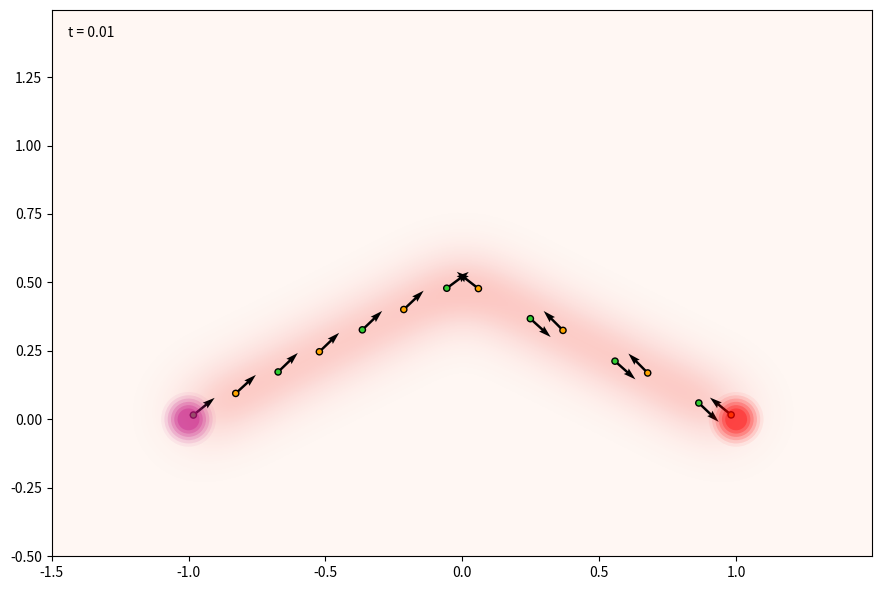

Source code (Python):
import numpy as np
from dataclasses import dataclass
from scipy.signal import fftconvolve
from scipy.sparse.linalg import LinearOperator
from scipy.sparse import linalg as spla
from scipy.spatial import cKDTree
from scipy.ndimage import map_coordinates
import matplotlib.pyplot as plt
import matplotlib.animation as animation
import time
from matplotlib.animation import FFMpegWriter
#from IPython.display import HTML

#===============================================================================
#Helper Functions
#===============================================================================

#Parameters---------------------------------------------------------------------
	
@dataclass
class SimParams:
	h: float    = 0.005     #Spatial grid spacing
	dt:float    = 0.005     #Timestep
	rtol:float  = 0.1       #Tolerance to say an agent has 'reached' a point
	R: float    = 1         #Radius of initial semicircle path

	# Field
	kp0: float = 3000.0     #numerator for per-agent kp=kp0/num_steps
	kpl: float = 5.0       #Generation constant
	kn: float  = 0.0001       #Decay constant
	D: float   = 0.0001     #Diffusion costant
	z: float   = 0.00       #Saturation Term
	sigma: float = 0.05     #Width of laid trail

	# Agent
	v_a: float  = 0.50      #Average speed of agents
	s_mu: float = 0.05      #sigma_mu: Standard deviation of agent speeds
	l: float    = 0.01      #Length between antennae and pher laying organs
	defl:float  = 0.0*np.pi #Angular velocity of turning to avoid collisions
	rdist:float = 0.07      #Minimum distance at which collision avoidance behaviour begins

	rest:int    = 200       #Avg no. of timesteps to rest for
	s_rest:float= 50        #Variance in no. of rest steps

	#Intrinsic Policy
	G: float    = 0.08     #Directional Gain
	n: float    = 0.00      #Intrinsic policy noise

	#OU Process6
	alpha: float = 0.3      #Strength of mean reverting behaviour
	diff: float  = 0.00    #OU diffusion factor
	p_switch: float = 0.005  #Switching probability (Intrinsic to OU) per step

	def __post_init__(self):
		self.colony = np.array([self.R, 0.0])   #Colony Location
		self.food   = np.array([-self.R, 0.0])  #Target Location
		self.Nx = 3*int(self.R/self.h)          #Number of gridpoints
		self.Ny = 2*int(self.R/self.h)
		self.x = np.linspace(-self.Nx//2, self.Nx//2, self.Nx, endpoint=False)
		self.y = np.linspace(-1*self.Ny//4, (-1*self.Ny//4)+self.Ny, self.Ny, endpoint=False)
		#grid coordinates (note: X,Y shape (Nx,Ny))
		self.X, self.Y = np.meshgrid(self.x*self.h, self.y*self.h, indexing='ij')

def sample_gradient(field, sensors):
    """
    Sample discrete gradient of the pheromone field at each sensor's nearest grid cell.
    """
    # Convert world coordinates -> grid indices
    i = ((agents["pos"][:,0] - params.X.min()) / params.h).astype(int)
    j = ((agents["pos"][:,1] - params.Y.min()) / params.h).astype(int)

    # Keep only valid indices
    valid = (i > 0) & (i < params.Nx-1) & (j > 0) & (j < params.Ny-1)
    gx = np.zeros_like(i, dtype=float)
    gy = np.zeros_like(j, dtype=float)

    # Compute central differences only for valid ones
    gx[valid] = (c[i[valid]+1, j[valid]] - c[i[valid]-1, j[valid]]) / (2 * params.h)
    gy[valid] = (c[i[valid], j[valid]+1] - c[i[valid], j[valid]-1]) / (2 * params.h)

    return np.stack([gx, gy], axis=1)

#===============================================================================
#Initialization
#===============================================================================

#Field  ------------------------------------------------------------------------
#Operator to Perform Implicit Euler Integration: A*c(n+1) = c(n) + generation_term
def matvec(v):
    Nx, Ny = params.Nx, params.Ny
    dt, D, kn, h = params.dt, params.D, params.kn, params.h

    V = v.reshape((Nx, Ny))
    L = np.zeros_like(V)
    #Laplacian using central differences
    L[1:-1,1:-1] = (V[2:,1:-1] + V[:-2,1:-1] + V[1:-1,2:] + V[1:-1,:-2] - 4*V[1:-1,1:-1]) / (h**2)
    return ((1 + kn*dt) * v - (dt * D) * L.ravel())

#Initial semicircle path
def set_initial_semicircle():
    Nx, Ny = params.Nx, params.Ny
    R, sigma = params.R, params.sigma

    c = np.zeros((Nx, Ny), dtype=float)
    r = np.sqrt(params.X**2 + params.Y**2)
    mask = (params.Y >= 0) & (np.abs(r - R) <= params.h)
    c[mask] = 3.0
    kern = make_gaussian_kernel(sigma=2.0*params.sigma, h=params.h)
    c = fftconvolve(c, kern, mode='same')
    return c

def set_initial_angle():
    Nx, Ny = params.Nx, params.Ny
    R, sigma = params.R, params.sigma

    c = np.zeros((Nx, Ny), dtype=float)
    mask = (np.abs(2*params.Y + params.X - params.R) <= 2*params.h) & (params.X>0) & (params.Y>0)
    c[mask] = 4.0
    mask = (np.abs(2*params.Y - params.X - params.R) <= 2*params.h) & (params.X<0) & (params.Y>0)
    c[mask] = 4.0
    kern = make_gaussian_kernel(sigma=2.0*params.sigma, h=params.h)
    c = fftconvolve(c, kern, mode='same')
    return c

def make_gaussian_kernel(sigma, h):
    size = int(6 * sigma / h)
    if size % 2 == 0: size += 1
    x = np.linspace(-3*sigma, 3*sigma, size)
    y = np.linspace(-3*sigma, 3*sigma, size)
    Xg, Yg = np.meshgrid(x, y)
    k = np.exp(-(Xg**2 + Yg**2)/(2*sigma**2))
    k /= k.sum()
    return k

#Agents ------------------------------------------------------------------------
def initialize_agents(w=12, f=8):
    total = w + 1

    #Arrays
    pos =   np.zeros((total,2), dtype=float)
    thet =  np.zeros(total, dtype=float)
    mu =    np.random.normal(scale=params.s_mu, size=total)
    laying= np.zeros(total, dtype=bool)
    isForager = np.zeros(total, dtype=bool)
    state = np.zeros(total, dtype=bool)  #0=resting, 1=moving
    steps = np.zeros(total, dtype=int)
    tot_rest = (np.random.randn(total)*params.s_rest + params.rest).astype(int)
    rest_steps = np.zeros(total, dtype=int)
    kp_agent = np.full(total, params.kpl, dtype=float)
    policy = np.zeros(total, dtype=bool) #0=Intrinsic, 1=OU
    tgtphi = np.zeros(total, dtype=float)   #stored heading direction in agent memory
    gradient = np.zeros((total,2), dtype=float)

    R = params.R
    idx = 0   
    for i in range((w+1)//2): #workers: 
        pos[idx] = [R*(4*i/w -1), 0.5*R*min(4*i/w, 2-4*i/w)]
        thet[idx] = np.pi/4 if pos[idx][0]<0 else -np.pi/4
        state[idx] = 1
        laying[idx] = True
        idx += 1

    for j in range((w+1)//2):
        i = j + 0.5
        pos[idx] = [R*(4*i/w -1), 0.5*R*min(4*i/w, 2-4*i/w)]
        thet[idx] = np.pi/4 if pos[idx][0]<0 else 3*np.pi/4
        state[idx] = 1
        idx += 1

    #foragers:
    for i in range(f):
        pos[idx] = params.colony.copy()
        thet[idx] = np.pi/2
        isForager[idx] = True
        state[idx] = 0  #resting to start
        rest_steps[idx] = tot_rest[idx]
        idx += 1

    #phat = np.column_stack([np.cos(thet), np.sin(thet)])
    agents = {
        "pos": pos,
        "thet": thet,
        #"phat": phat,
        "mu": mu,
        "laying": laying,
        "isForager": isForager,
        "state": state,
        "steps": steps,
        "rest_steps": rest_steps,
        "tot_rest": tot_rest,
        "kp_agent": kp_agent,
        "policy": policy,
        "tgtphi": tgtphi,
        "gradient": gradient
    }
    return agents

#===============================================================================
#Sim Steps
#===============================================================================

def sim_step():
    #agent updates
    step_agents(agents, c)

    #repulsion
    #apply_repulsion(agents)

    #deposit pheromones
    rho = deposit_agents()

    #Implicit diffusion+decay step
    rhs = cvec
    rhs[:] = c.ravel() + rho.ravel() * params.dt
    sol, info = spla.cg(A, rhs, x0=cvec, maxiter=500, atol=1e-6)
    if info != 0:
        #fallback: simple explicit update
        cvec[:] = rhs / (1 + params.kn * params.dt)
    cvec[:] = sol
    c[:] = cvec.reshape((params.Nx, params.Ny))

def deposit_agents():
    mask = np.zeros((params.Nx, params.Ny), dtype=float)
    laying_idx = np.nonzero(agents["laying"])[0]
    if laying_idx.size == 0:
        return np.zeros_like(mask)
    pos = agents["pos"][laying_idx]# - params.l * agents["phat"][laying_idx]
    kps = agents["kp_agent"][laying_idx]
    #map to integer grid indices
    ix = np.floor((pos[:,0] - params.X.min()) / params.h).astype(int)
    iy = np.floor((pos[:,1] - params.Y.min()) / params.h).astype(int)

    np.add.at(mask, (ix, iy), kps)
    deposit = fftconvolve(mask, kernel, mode='same')
    #saturation
    deposit = deposit / (1.0 + params.z * deposit)
    return deposit

def apply_repulsion(agents):
    """Apply repulsion to agents not at colony"""
    pos = agents["pos"]

    #consider only agents not at colony (active)
    active_mask = ~((np.sum((pos - params.colony)**2, axis=1)) < (params.rtol**2)) #1 if not at colony
    act_idx = np.nonzero(active_mask)[0]
    positions = pos[act_idx]
    tree = cKDTree(positions)
    pairs = np.array(list(tree.query_pairs(r=params.rdist)))  #array of agents closer than rdist shape (M,2) or empty
    if pairs.size == 0:
        return
    a = pairs[:,0]; b = pairs[:,1]
    ia = act_idx[a]; ib = act_idx[b]  #indices

    #accumulate deflection amount per agent
    deflect = np.zeros(pos.shape[0], dtype=float)
    #each pair contributes defl*dt to both agents
    np.add.at(deflect, ia, params.defl * params.dt)
    np.add.at(deflect, ib, params.defl * params.dt)

    # apply deflection sign: rotate by +deflect for both (keeps them moving apart)
    agents["thet"] += deflect
    #agents["phat"] = np.column_stack([np.cos(agents["thet"]), np.sin(agents["thet"])])
    return

def step_agents(agents, field):
    """
    Step update for all agents, Handles:
      - intrinsic & OU policies
      - out-of-bounds reset to colony
      - state transitions, resting, forager switching
    """

    N = agents["pos"].shape[0]
    pos = agents["pos"]
    thet = agents["thet"]
    #phat = agents["phat"]
    state = agents["state"]        #0: Resting, 1: Moving
    laying = agents["laying"]
    isFor = agents["isForager"]
    policy = agents["policy"]      #0: Intrinsic, 1: OU

    #Reset agents that are out of bounds to Colony
    mask_reset = (
        (agents["pos"][:, 0] < params.X.min() + params.h) |
        (agents["pos"][:, 0] >= params.X.max() - params.h) |
        (agents["pos"][:, 1] < params.Y.min() + params.h) |
        (agents["pos"][:, 1] >= params.Y.max() - params.h)
    )
    agents["laying"][mask_reset] = False
#    agents["rest_steps"]
    agents["pos"][mask_reset] = params.colony.copy()  #reset to colony
    agents["thet"][mask_reset] = np.pi/2
    agents["state"][mask_reset] = 0 #resting

    #Compute gradients at sensors (antennae)
    sensors = pos + params.l * np.column_stack([np.cos(agents["thet"]), np.sin(agents["thet"])])
    grads = sample_gradient(field, sensors)
    agents["gradient"] = grads


    #grads = sample_gradient(field, sensors)

    #Mask groups
    laying = (laying == True)
    moving = (state == 1)
    resting = (state == 0)
    int_mask = (policy == 0) & moving
    ou_mask  = (policy == 1) & moving

    #Intrinsic policy update
    intrinsic_update(agents, np.nonzero(int_mask)[0], grads[int_mask])

    #OU policy update
    if np.any(ou_mask):
        ou_update(agents, np.nonzero(ou_mask)[0])

    #Foragers: probabilistic switching from intrinsic policy to OU
    mask_f_int = isFor & (policy == 0) & moving #Foragers that are moving with Int Policy
    if np.any(mask_f_int):
        switch = np.random.rand(np.count_nonzero(mask_f_int)) < params.p_switch
        idx = np.nonzero(mask_f_int)[0]
        if np.any(switch):
            idx_switch = idx[switch]
            vec = params.food.reshape(1,2) - agents["pos"][idx_switch] #New heading direction
            agents["thet"][idx_switch] = np.arctan2(vec[:,1], vec[:,0]) % 2*np.pi
            agents["tgtphi"][idx_switch] = np.arctan2(vec[:,1], vec[:,0]) % 2*np.pi
            agents["policy"][idx_switch] = 1     #switch to OU
            agents["steps"][idx_switch] = 0      #reset step count
            #print(np.arctan2(vec[:,1], vec[:,0]))

    #Reached food
    mask_food = moving & (np.linalg.norm(pos - params.food, axis=1) < params.rtol) & ~laying  #Agents that have reached food
    if np.any(mask_food):
        pos[mask_food] = params.food
        thet[mask_food] += np.pi
        #phat[mask_food] = np.column_stack([np.cos(thet[mask_food]), np.sin(thet[mask_food])])
        agents["tgtphi"] += np.pi
        agents["laying"][mask_food] = True
        agents["steps"][mask_food] += np.round( params.rtol / (params.v_a * params.dt)).astype(int)

    #Reached colony
    mask_col = moving & (np.linalg.norm(pos - params.colony, axis=1) < params.rtol) & laying
    if np.any(mask_col):
        pos[mask_col] = params.colony
        thet[mask_col] = np.pi / 2.0
        #phat[mask_col] = np.column_stack([np.cos(thet[mask_col]), np.sin(thet[mask_col])])
        agents["rest_steps"][mask_col] = agents["tot_rest"][mask_col]
        agents["steps"][mask_col] = 0
        state[mask_col] = 0            # switch to resting
        agents["laying"][mask_col] = False

    #Resting agents decrement timers
    if np.any(resting):
        agents["rest_steps"][resting] -= 1
        mask_resume = (agents["rest_steps"] <= 0) & resting
        if np.any(mask_resume):
            state[mask_resume] = 1      #start moving again
            agents["rest_steps"][mask_resume] = 0
            agents["steps"][mask_resume] = 0

    #Foragers in OU returning
    mask_f_ou = isFor & (policy == 1) & moving & laying
    if np.any(mask_f_ou):
        #when steps reach 0, switch back to intrinsic
        zero_steps = mask_f_ou & (agents["steps"] <= 0)
        agents["policy"][zero_steps] = 0
        agents["thet"][zero_steps] -= np.pi/2

    #Increment / decrement step counters
    #For intrinsic movers:
    agents["steps"][int_mask] += 1
    #For OU movers, heading to food:
    agents["steps"][ou_mask & ~laying] += 1
    #For OU movers returning:
    agents["steps"][ou_mask & laying] -= 1

    #Write back (in-place)
    agents["pos"] = pos
    agents["thet"] = thet
    #agents["phat"] = phat
    agents["state"] = state

def intrinsic_update(agents, idx, grads):
    """Intrinsic movement update: chemotaxis + noise"""
    thet = agents["thet"][idx]
    phat = np.column_stack([np.cos(agents["thet"][idx]), np.sin(agents["thet"][idx])])
    pos = agents["pos"][idx]

    dtheta = params.G * (phat[:, 0] * grads[:, 1] - phat[:, 1] * grads[:, 0]) + np.random.randn(len(idx)) * params.n * np.sqrt(params.dt)
    thet = (thet + dtheta) % (2 * np.pi)

    #Update position and heading
    phat = np.column_stack([np.cos(thet), np.sin(thet)])

    #Write back
    agents["thet"][idx] = thet
    #agents["phat"][idx] = phat
    agents["pos"][idx] += params.v_a * (1 + agents["mu"][idx])[:, None] * phat * params.dt
    #print(dtheta)

def ou_update(agents, idx):
    """Ornstein-Uhlenbeck (OU) update"""
    thet = agents["thet"][idx]
    #phat = agents["phat"][idx]
    #pos = agents["pos"][idx]

    #OU process in theta space
    """
    dthet = params.alpha * (agents["tgtphi"][idx] - agents["thet"][idx]) * params.dt \
      + np.sqrt(2 * params.diff * params.dt) * np.random.randn(len(idx))"""
    #thet = (thet + dthet) % (2 * np.pi)
    phat = np.column_stack([np.cos(thet), np.sin(thet)])

    #agents["thet"][idx] = thet
    #agents["phat"][idx] = phat
    agents["pos"][idx] += params.v_a * (1 + agents["mu"][idx])[:, None] * phat * params.dt


#===============================================================================
#Animation
#===============================================================================

def animate_sim(steps=1400, interval=25):
    fig, ax = plt.subplots(figsize=(10,6))
    ax.set_xlim(params.X.min(), params.X.max())
    ax.set_ylim(params.Y.min(), params.Y.max())

    #colony / food visuals
    for i in range(6):
        r = params.rtol * 0.4 * (1 + 0.3*i)
        a = 0.3 * (1 - i/6)
        ax.add_patch(plt.Circle(params.colony, r, color='red', alpha=a, lw=0, zorder=2))
        ax.add_patch(plt.Circle(params.food, r, color='mediumvioletred', alpha=a, lw=0, zorder=2))

    im = ax.imshow(c.T, origin='lower', cmap='RdPu', vmin=0, vmax=0.5,
                   extent=[params.X.min(), params.X.max(), params.Y.min(), params.Y.max()], animated=True)
    quiv = ax.quiver(agents["pos"][:,0], agents["pos"][:,1],
                     np.cos(agents["thet"]), np.sin(agents["thet"]),
                     scale=10, color='black', width=0.003, scale_units='xy')
    scat = ax.scatter(agents["pos"][:,0], agents["pos"][:,1],
                      c=['blue' if f else 'orange' for f in agents["isForager"]],
                      s=20, edgecolors='k')

    time_text = ax.text(0.02, 0.95, f"t = 0.00", transform=ax.transAxes)
    plt.tight_layout()

    def update(frame):
        # perform a few sim steps per frame to speed wall-clock
        for _ in range(5):
            sim_step()
        # update visuals
        im.set_data(c.T)

        pos = agents["pos"]
        scat.set_offsets(pos)
        quiv.set_offsets(pos)
        quiv.set_UVC(np.cos(agents["thet"]), np.sin(agents["thet"]))

        colors = []
        for idx in range(pos.shape[0]):
            colors.append("limegreen" if agents["laying"][idx] else ("blue" if agents["isForager"][idx] else "orange"))
        scat.set_facecolors(colors)
        time_text.set_text(f"t = {update.t:.2f}")
        update.t += params.dt
        return im, scat, quiv, time_text
    update.t = 0.0

    ani = animation.FuncAnimation(fig, update, frames=steps, interval=interval, blit=True)
    #plt.close()
    return ani

#===============================================================================
#Run
#===============================================================================

if __name__ == '__main__':
	print('Starting...')
	params = SimParams()
	kernel = make_gaussian_kernel(sigma=params.sigma, h=params.h)
	
	#Field  --------------------------------------------------------------------
	A = LinearOperator((params.Nx*params.Ny, params.Nx*params.Ny), matvec=matvec, dtype=float)  #Matrix Operator to implement Implicit Euler Integration
	c = set_initial_angle()  #Setup Initial Trail
	cvec = c.ravel()
	
	#Setup Agents
	w = 13
	f = 0
	agents = initialize_agents(w, f)

	ani = animate_sim(steps=1500, interval=25)
	print('Running...')
	plt.show(block = True)
	print('Done')
